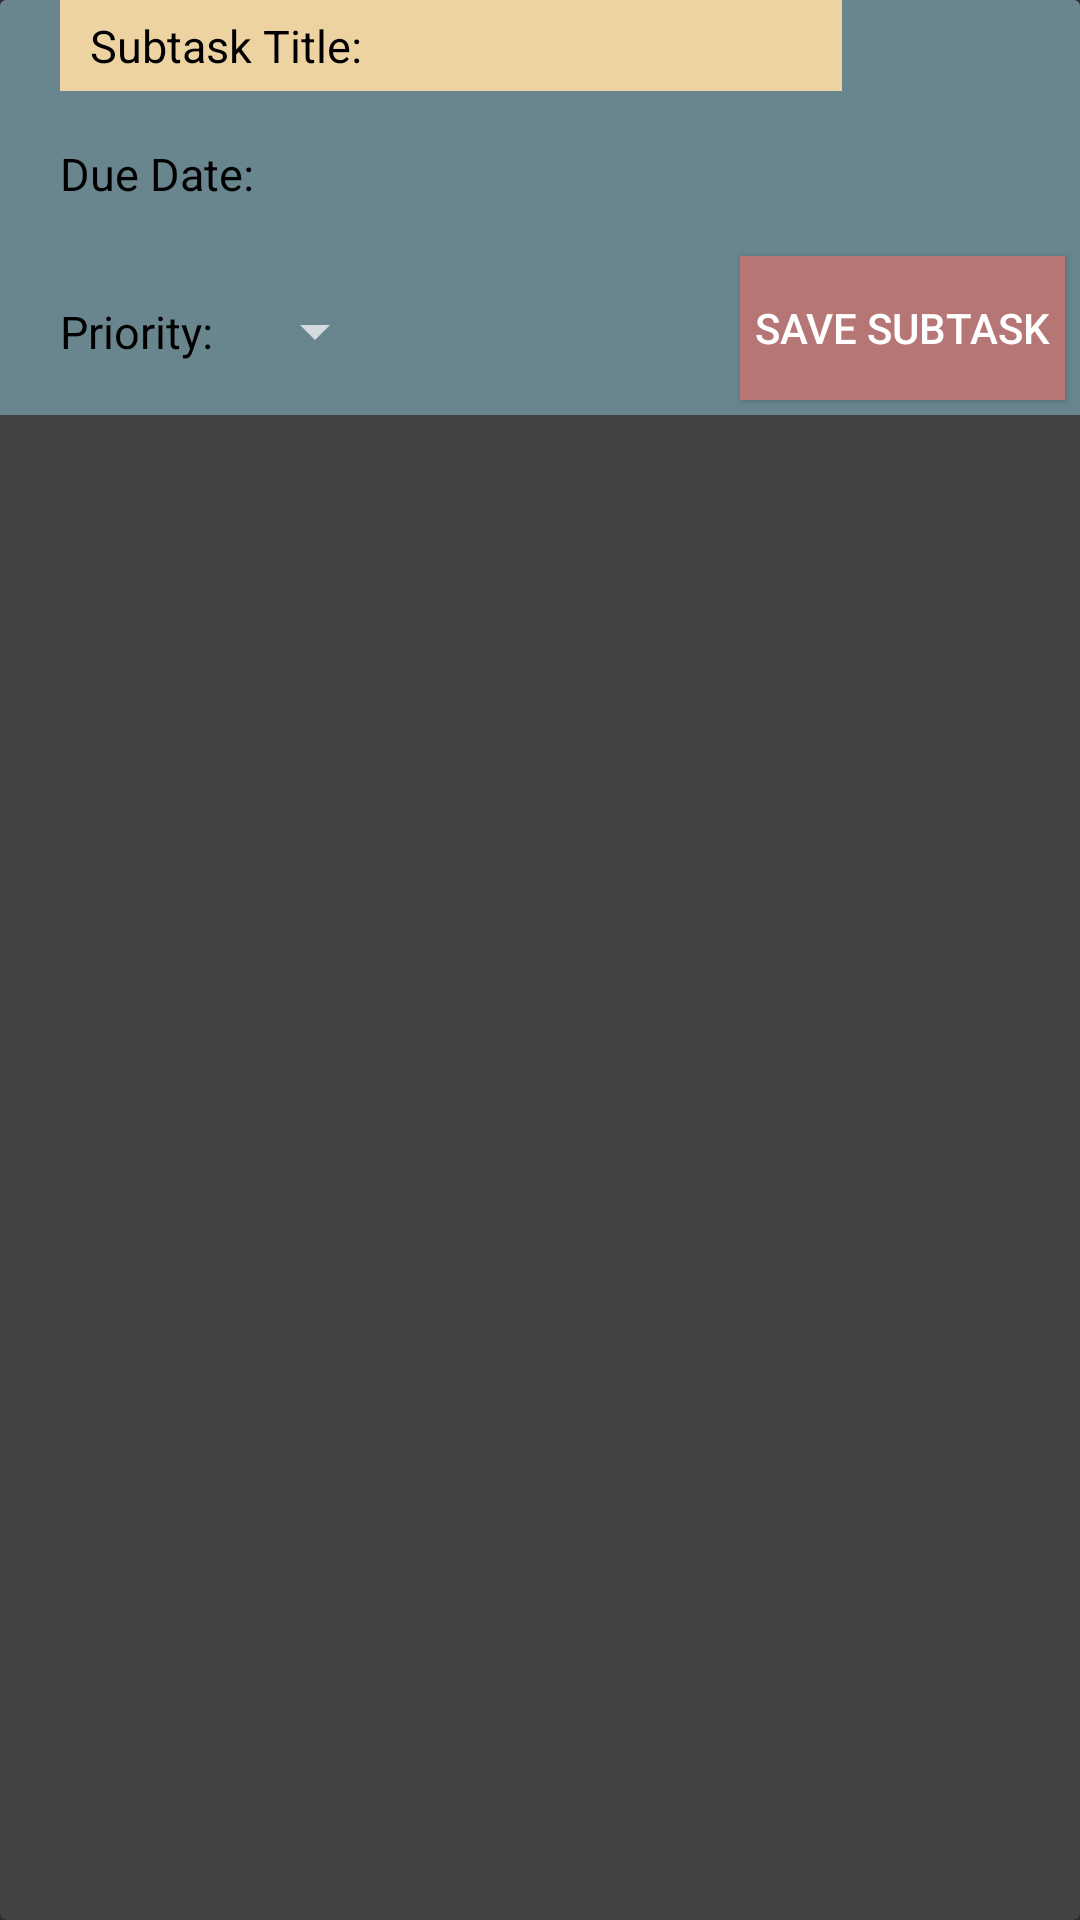

Produce the Android XML layout that renders to this screen, including the resource entries it uses.
<!-- AndroidManifest.xml: application theme Theme.Design.NoActionBar -->
<!-- res/layout/task_edit_subtask.xml -->
<?xml version="1.0" encoding="utf-8"?>
<androidx.cardview.widget.CardView xmlns:android="http://schemas.android.com/apk/res/android"
    android:layout_width="match_parent"
    android:layout_height="wrap_content"
    xmlns:app="http://schemas.android.com/apk/res-auto"
    android:layout_gravity="center">

    <RelativeLayout
        android:layout_width="match_parent"
        android:layout_height="wrap_content"
        android:background="@color/airforceblue">

        <RelativeLayout
            android:id="@+id/subTaskTitleArea"
            android:layout_width="wrap_content"
            android:layout_height="wrap_content">

            <TextView
                android:id="@+id/subTaskTitleText"
                android:layout_width="wrap_content"
                android:layout_height="wrap_content"
                android:layout_marginStart="20dp"
                android:layout_marginLeft="20dp"
                android:layout_centerVertical="true"
                android:background="@color/pale_orange"
                android:paddingHorizontal="10dp"
                android:paddingVertical="5dp"
                android:text="Subtask Title:"
                android:textColor="@color/black"
                android:textSize="15sp">
            </TextView>

            <EditText
                android:id="@+id/subTaskTitle"
                android:layout_width="150dp"
                android:layout_height="wrap_content"
                android:layout_centerVertical="true"
                android:layout_toEndOf="@+id/subTaskTitleText"
                android:layout_toRightOf="@+id/subTaskTitleText"
                android:background="@color/pale_orange"
                android:paddingVertical="5dp"
                android:textColor="@color/black"
                android:textSize="15sp"></EditText>

        </RelativeLayout>

        <RelativeLayout
            android:id="@+id/dueDateArea"
            android:layout_width="match_parent"
            android:layout_height="wrap_content"
            android:layout_below="@+id/subTaskTitleArea"
            android:padding="10dp">

            <TextView
                android:id="@+id/dueDateText"
                android:layout_width="wrap_content"
                android:layout_height="wrap_content"
                android:layout_centerVertical="true"
                android:paddingHorizontal="10dp"
                android:paddingVertical="5dp"
                android:text="Due Date:"
                android:textColor="@color/black"
                android:textSize="15sp"></TextView>

            <ImageButton
                android:id="@+id/setDueDateButton"
                android:layout_width="35dp"
                android:layout_height="35dp"
                android:layout_toEndOf="@+id/dueDateText"
                android:layout_toRightOf="@+id/dueDateText"
                android:background="@color/transparent"
                android:scaleType="fitCenter"
                android:src="@drawable/task_duedate_icon">
            </ImageButton>

            <TextView
                android:id="@+id/dueDate"
                android:layout_width="wrap_content"
                android:layout_height="wrap_content"
                android:layout_centerVertical="true"
                android:layout_toEndOf="@+id/setDueDateButton"
                android:layout_toRightOf="@+id/setDueDateButton"
                android:paddingHorizontal="10dp"
                android:paddingVertical="5dp"
                android:textColor="@color/black"
                android:textSize="15sp">
            </TextView>

        </RelativeLayout>

        <RelativeLayout
            android:id="@+id/priorityArea"
            android:layout_width="wrap_content"
            android:layout_height="wrap_content"
            android:layout_below="@+id/dueDateArea"
            android:padding="10dp">

            <TextView
                android:id="@+id/priorityText"
                android:layout_width="wrap_content"
                android:layout_height="wrap_content"
                android:layout_centerVertical="true"
                android:paddingHorizontal="10dp"
                android:paddingVertical="5dp"
                android:text="Priority:"
                android:textColor="@color/black"
                android:textSize="15sp">
            </TextView>

            <Spinner
                android:id="@+id/prioritySpinner"
                android:layout_width="wrap_content"
                android:layout_height="wrap_content"
                android:layout_toRightOf="@+id/priorityText"
                android:layout_toEndOf="@+id/priorityText"
                android:layout_centerVertical="true"
                android:spinnerMode="dropdown">
            </Spinner>

        </RelativeLayout>

        <Button
            android:id="@+id/saveSubTaskButton"
            android:layout_width="wrap_content"
            android:layout_height="wrap_content"
            android:layout_below="@id/dueDateArea"
            android:layout_alignParentEnd="true"
            android:layout_alignParentRight="true"
            android:layout_marginEnd="5dp"
            android:layout_marginRight="5dp"
            android:layout_marginBottom="5dp"
            android:background="@color/ashrose"
            android:paddingHorizontal="5dp"
            android:text="Save Subtask"></Button>

    </RelativeLayout>

</androidx.cardview.widget.CardView>
<!-- resources referenced by this layout -->
<resources>
  <color name="airforceblue">#FF69868E</color>
  <color name="ashrose">#FFB77676</color>
  <color name="black">#FF000000</color>
  <color name="pale_orange">#FFEDD3A2</color>
  <color name="transparent">#00000000</color>
</resources>
